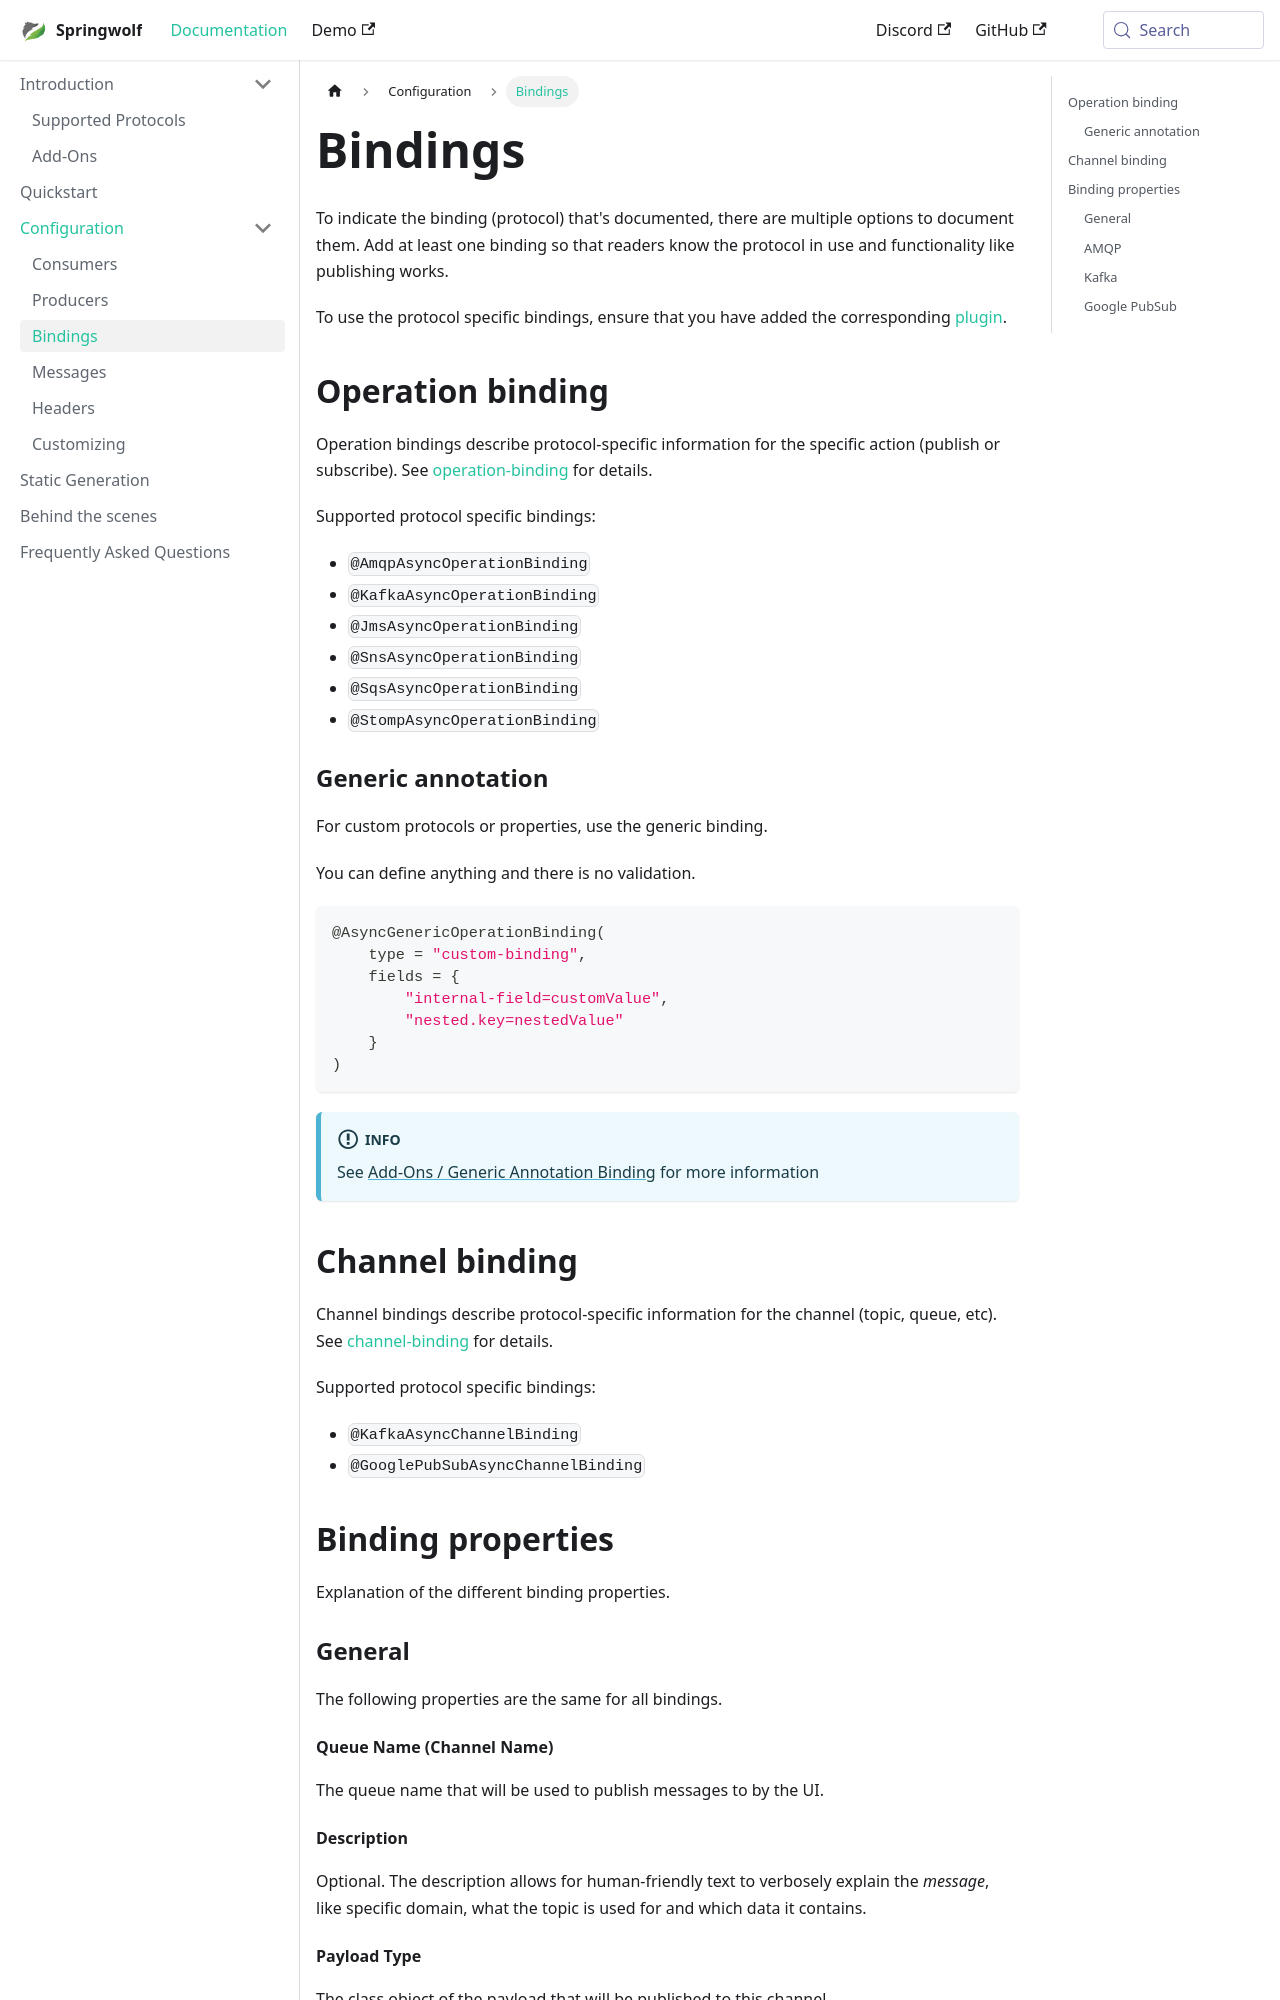

repository: springwolf/springwolf.github.io · page: docs/configuration/documenting-bindings/index.html · generator: docusaurus

---
sidebar_position: 66
---

# Bindings

To indicate the binding (protocol) that's documented, there are multiple options to document them.
Add at least one binding so that readers know the protocol in use and functionality like publishing works.

To use the protocol specific bindings, ensure that you have added the corresponding [plugin](../introduction/supported-protocols.md).

## Operation binding

Operation bindings describe protocol-specific information for the specific action (publish or subscribe).
See [operation-binding] for details.

Supported protocol specific bindings:

- `@AmqpAsyncOperationBinding`
- `@KafkaAsyncOperationBinding`
- `@JmsAsyncOperationBinding`
- `@SnsAsyncOperationBinding`
- `@SqsAsyncOperationBinding`
- `@StompAsyncOperationBinding`

### Generic annotation

For custom protocols or properties, use the generic binding.

You can define anything and there is no validation.

```java
@AsyncGenericOperationBinding(
    type = "custom-binding",
    fields = {
        "internal-field=customValue",
        "nested.key=nestedValue"
    }
)
```

:::info
See [Add-Ons / Generic Annotation Binding](../introduction/add-ons.mdx#generic-binding) for more information
:::

## Channel binding

Channel bindings describe protocol-specific information for the channel (topic, queue, etc).
See [channel-binding] for details.

Supported protocol specific bindings:

- `@KafkaAsyncChannelBinding`
- `@GooglePubSubAsyncChannelBinding`

## Binding properties

Explanation of the different binding properties.

### General

The following properties are the same for all bindings.

#### Queue Name (Channel Name)

The queue name that will be used to publish messages to by the UI.

#### Description

Optional. The description allows for human-friendly text to verbosely explain the _message_, like specific domain, what the topic is used for and which data it contains.

#### Payload Type

The class object of the payload that will be published to this channel.

#### Headers

The Kafka headers describing the metadata of the payload, more details in the generic ProducerData.

The Springwolf comes with a special `AsyncHeadersCloudEventConstants` to document CloudEvents.

The `kafka` header `__TypeId__` (constant from `AbstractJavaTypeMapper.DEFAULT_CLASSID_FIELD_NAME`) can be documented as well.

### AMQP

#### Exchange Name

The exchange name that will be used to bind queues to.
